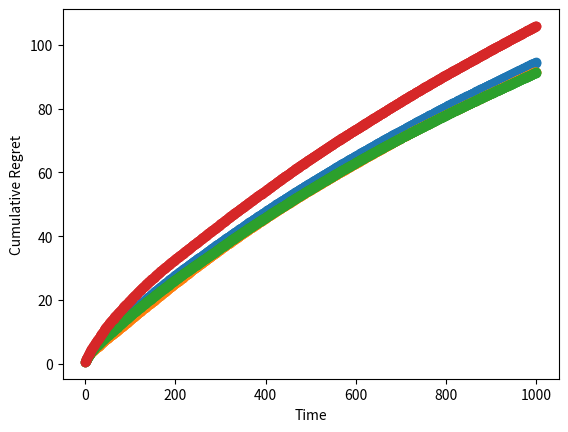

This figure's Python source:
#!/usr/bin/env python
# coding: utf-8

# In[1]:


import networkx as nx
import numpy as np
import matplotlib.pyplot as plt
import random

M = 5 # number of arms
N = 4 # number of agents
G = nx.Graph()
G.add_nodes_from([0, 1, 2, 3])
G.add_edges_from([(0, 1), (0, 2), (1, 2), (2, 3)])
A = nx.adjacency_matrix(G)

N = len(G)
T = 1000


# In[2]:


a = A.toarray() # make adjacency matrix an array for ease of use
neighbors = [] # list of all agents' neighbors
for i in range(len(a)):
    curr_neighbors = [] # neighbors of current agent
    for j in range(len(a)):
        if a[i][j] == 1:
            curr_neighbors.append(j)
    neighbors.append(curr_neighbors)

num_neighbors = [sum(A.toarray()[i]) for i in range(N)] # get cardinality of neighbors for each agent


# In[3]:


# initialize all vectors in a matrix for each time step, names corresponding to paper
n = [np.zeros((N,M)) for t in range(T)]
m = [np.zeros((N,M)) for t in range(T)]
x = [np.zeros((N,M)) for t in range(T)]
X = [np.zeros((N,M)) for t in range(T)]
z = [np.zeros((N,M)) for t in range(T)]

# create rwds array to hold all rewards each agent picks
rwds = [np.zeros(N) for t in range(T)]

arm_means = [random.uniform(0, 1) for x in range(0, M)] # means between 0 and 1 for all arms
max_mean = max(arm_means) # get max mean

sigma = 0.1 # standard deviation


# In[4]:


# initialization step
for agent in range(N):
    for arm in range(M):
        X[0][agent][arm] = np.random.normal(arm_means[arm], sigma)
        n[0][agent][arm] += 1
        m[0][agent][arm] += 1
        z[0][agent][arm] = X[0][agent][arm]
        x[0][agent][arm] = X[0][agent][arm]


# In[5]:


for t in range(0,T-1): # loop over time
    for agent in range(N): # loop through all agents
        candidates = [] # candidate arms to choose
        Q = [] # corresponds to Q in paper
        
        for arm in range(M):
            if n[t][agent][arm] <= m[t][agent][arm] - M: # check decision making criteria
                candidates.append(arm)
            else: 
                q = z[t][agent][arm] + np.sqrt((4*np.log(t))/(num_neighbors[agent]*m[t][agent][arm]))
                Q.append(q)

        if len(candidates) > 0: # check decision making criteria
            candidate = random.choice(candidates)
        else:
            candidate = np.argmax(Q)
        
        X[t+1][agent][candidate] = np.random.normal(arm_means[candidate], sigma) # calculate reward for current agent's arm
        rwds[t+1][agent] = X[t+1][agent][candidate] # keep track of chosen reward

        for arm in range(M): # update all arm estimations for this agent
            if arm == candidate: # if chosen arm
                n[t+1][agent][arm] = n[t][agent][arm] + 1
                xsum = 0
                for time in range(t+1): # sum up all rewards so far
                    xsum += X[time][agent][arm]
                x[t+1][agent][arm] = (1/n[t+1][agent][arm])*xsum
            else: # if not chosen arm
                n[t+1][agent][arm] = n[t][agent][arm]
                x[t+1][agent][arm] = x[t][agent][arm] # not mentioned in paper but seems necessary

            zsum = 0
            for neighbor in neighbors[agent]: # look at current agent's neighbors
                zsum += z[t][neighbor][arm] + x[t+1][agent][arm] - x[t][agent][arm] # calculate sum for z update
                m[t+1][agent][arm] = max(n[t+1][agent][arm], m[t][neighbor][arm]) # update m considering all neighbors
            z[t+1][agent][arm] = (1/num_neighbors[agent])*zsum # update current agent's z


# In[6]:


n[T-1] # check counts at end


# In[7]:


arm_means


# In[8]:


rwds


# In[9]:


rwds_tnspose = np.transpose(rwds) # transpose rwds to make it easier to plot


# In[10]:


#max_rwds = np.ones(T)*max_mean
#cumu_max_rwds = np.cumsum(max_rwds)
#for agent in range(len(rwds_tnspose)):
#    cumu_actual_rwds = np.cumsum(rwds_tnspose[agent])
#    regret = (cumu_max_rwds - cumu_actual_rwds)
#    plt.scatter(range(T), regret)
#
#plt.xlabel("Time")
#plt.ylabel("Cumulative Regret")


# In[14]:


#max_rwds = np.ones(T)*max_mean
#cumu_max_rwds = np.cumsum(max_rwds)
#for agent in range(len(rwds_tnspose)):
#    regret = []
#    for t in range(len(rwds_tnspose[agent])):
#        avg = np.sum(rwds_tnspose[agent][0:t+1])/(t+1)
#        regret.append(max_mean-avg)
#    
#    plt.scatter(range(T), regret)
#
#plt.xlabel("Time")
#plt.ylabel("Regret")


# In[16]:


max_rwds = np.ones(T)*max_mean
cumu_max_rwds = np.cumsum(max_rwds)
for agent in range(len(rwds_tnspose)):
    regret = []
    for t in range(len(rwds_tnspose[agent])):
        avg = np.sum(rwds_tnspose[agent][0:t+1])/(t+1)
        regret.append(max_mean-avg)
    
    regret = np.cumsum(regret)
    plt.scatter(range(T), regret)

plt.xlabel("Time")
plt.ylabel("Cumulative Regret")


# In[ ]:
